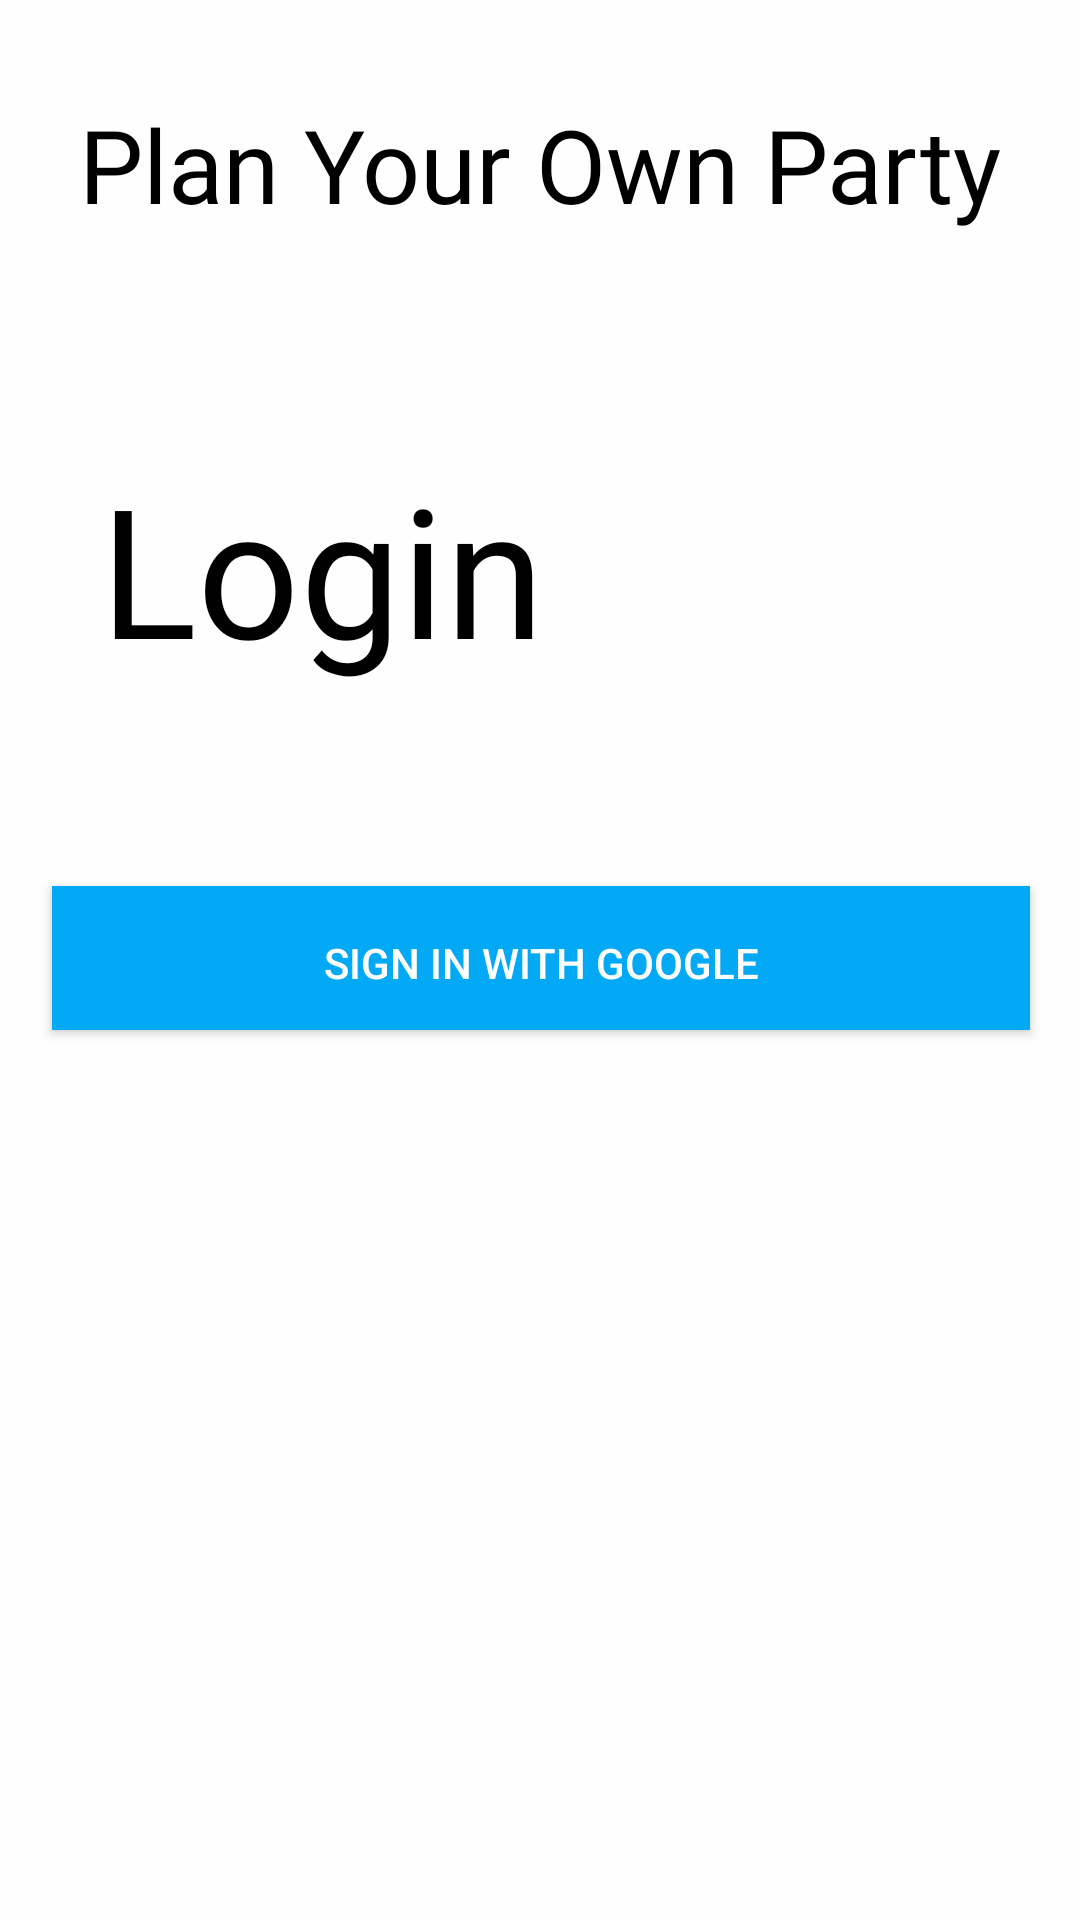

This screen was rendered from an Android layout file. Write that file and the resources it references.
<!-- AndroidManifest.xml: application theme Theme.PYOP -->
<!-- res/layout/activity_main.xml -->
<?xml version="1.0" encoding="utf-8"?>
<androidx.constraintlayout.widget.ConstraintLayout xmlns:android="http://schemas.android.com/apk/res/android"
    xmlns:app="http://schemas.android.com/apk/res-auto"
    xmlns:tools="http://schemas.android.com/tools"
    android:layout_width="match_parent"
    android:layout_height="match_parent"
    android:background="#FEFEFE"
    tools:context=".MainActivity">

    <TextView
        android:id="@+id/appTitle"
        android:layout_width="wrap_content"
        android:layout_height="wrap_content"
        android:layout_marginTop="32dp"
        android:fontFamily="@font/amiri"
        android:text="Plan Your Own Party"
        android:textColor="#000000"
        android:textSize="34sp"
        android:visibility="visible"
        app:layout_constraintEnd_toEndOf="parent"
        app:layout_constraintStart_toStartOf="parent"
        app:layout_constraintTop_toTopOf="parent" />

    <TextView
        android:id="@+id/appSubtitle"
        android:layout_width="wrap_content"
        android:layout_height="91dp"
        android:layout_marginTop="80dp"
        android:fontFamily="@font/amiri"
        android:includeFontPadding="false"
        android:text="Login"
        android:textColor="#000000"
        android:textSize="60sp"
        app:layout_constraintEnd_toEndOf="parent"
        app:layout_constraintHorizontal_bias="0.157"
        app:layout_constraintStart_toStartOf="parent"
        app:layout_constraintTop_toBottomOf="@+id/appTitle" />

    <Button
        android:id="@+id/googleSignInButton"
        android:layout_width="326dp"
        android:layout_height="48dp"
        android:background="#03A9F4"
        android:drawableLeft="@drawable/common_google_signin_btn_icon_light_normal"
        android:drawablePadding="20dp"
        android:padding="16dp"
        android:text="Sign in with Google"
        android:textColor="#FFFFFF"
        app:layout_constraintBottom_toBottomOf="parent"
        app:layout_constraintEnd_toEndOf="parent"
        app:layout_constraintHorizontal_bias="0.505"
        app:layout_constraintStart_toStartOf="parent"
        app:layout_constraintTop_toTopOf="parent"
        app:layout_constraintVertical_bias="0.499"
        tools:ignore="TextContrastCheck" />
</androidx.constraintlayout.widget.ConstraintLayout>
<!-- resources referenced by this layout -->
<resources>
  <style name="Theme.PYOP" parent="Theme.AppCompat.Light.DarkActionBar">
          
          <item name="colorPrimary">@color/purple_500</item>
          <item name="colorPrimaryDark">@color/purple_700</item>
          <item name="colorAccent">@color/teal_200</item>
          
      </style>
  <color name="purple_500">#FF6200EE</color>
  <color name="purple_700">#FF3700B3</color>
  <color name="teal_200">#FF03DAC5</color>
</resources>
